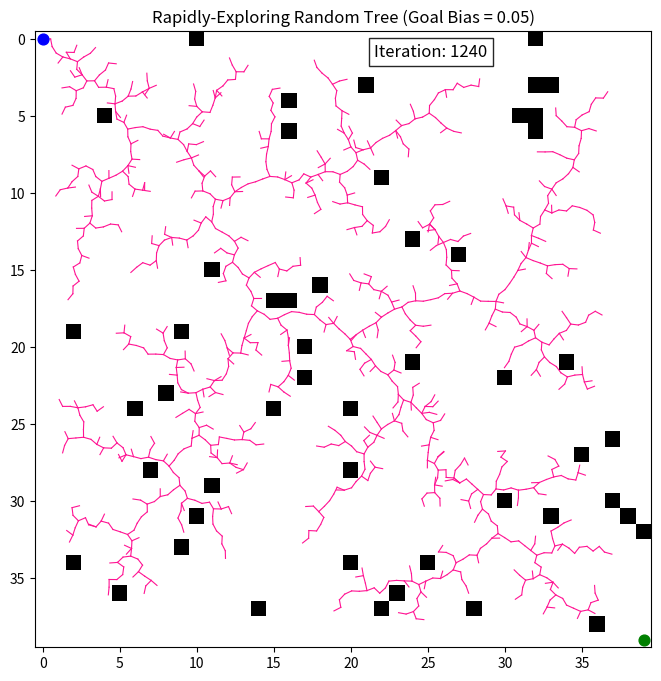

This figure's Python source: (Note: this script raises an exception after producing the figure.)
import numpy as np # Numerical matrix handling
import matplotlib.pyplot as plt # Plotting and animation
import random # Stochastic value generation
import math # Trigonometric operations (sin, cos, atan2)
from matplotlib.animation import PillowWriter



# Node class: Data structure 

class Node:
    def __init__(self, x, y, parent=None):
        self.x = x # x coord
        self.y = y # y coord
        self.parent = parent # Pointer to the parent node


# MAIN RRT FUNCTION

def rrt(grid,
        start,
        goal,
        max_iter=5000,
        step_size=0.5,
        goal_bias=0.05,
        gif_path=r"C:\ERL\Figs\rrt_animation.gif"):

    start_y, start_x = start
    goal_y, goal_x = goal

    tree = [Node(start_x, start_y)]

    # Figure 
    fig, ax = plt.subplots(figsize=(8, 8), dpi=180)

    ax.imshow(grid,
              cmap="Greys",
              origin="upper",
              interpolation="nearest")

    ax.scatter(start_x, start_y,   # goal
               color="blue",
               s=60,
               label="Start",
               zorder=5)

    ax.scatter(goal_x, goal_y,   #end
               color="green",
               s=60,
               label="Goal",
               zorder=5)

    ax.set_title(f"Rapidly-Exploring Random Tree (Goal Bias = {goal_bias:.2f})")

    ax.set_xlim(-0.5, grid.shape[1]-0.5)
    ax.set_ylim(grid.shape[0]-0.5, -0.5)
    ax.set_aspect("equal")

    #Iteration counter 
    iter_text = ax.text(
        0.55,
        0.98,
        "Iteration: 0",
        transform=ax.transAxes,
        fontsize=12,
        verticalalignment="top",
        bbox=dict(facecolor="white",
                  edgecolor="black",
                  alpha=0.85)
    )

    writer = PillowWriter(fps=15)

    with writer.saving(fig, gif_path, dpi=180):

        writer.grab_frame()

        for i in range(max_iter):

            iter_text.set_text(f"Iteration: {i}")

            # Goal-biased sampling 
            if random.random() < goal_bias:
                x_rand, y_rand = goal_x, goal_y
            else:
                y_rand = random.uniform(0, grid.shape[0]-1)
                x_rand = random.uniform(0, grid.shape[1]-1)

            #  Nearest neighbor 
            nearest_node = min(tree, key=lambda n: (n.x-x_rand)**2 + (n.y-y_rand)**2)  # Search through the list

            theta = math.atan2(
                y_rand-nearest_node.y,
                x_rand-nearest_node.x
            )

            x_new = nearest_node.x + step_size*math.cos(theta)
            y_new = nearest_node.y + step_size*math.sin(theta)

            # Bounds check
            if not (0 <= x_new < grid.shape[1] and
                    0 <= y_new < grid.shape[0]):
                continue

            tol = 0.15

            y_min = int(round(y_new-tol))  
            y_max = int(round(y_new+tol))
            x_min = int(round(x_new-tol))
            x_max = int(round(x_new+tol))

            if not (0 <= y_min and                    # make sure the point exists within the grid
                    y_max < grid.shape[0] and
                    0 <= x_min and
                    x_max < grid.shape[1]):
                continue

            collisions = (
                grid[y_min, x_min] +
                grid[y_min, x_max] +
                grid[y_max, x_min] +
                grid[y_max, x_max]
            )

            if collisions != 0:         #only 0 when the bound box is safe
                continue

            new_node = Node(x_new, y_new, parent=nearest_node)
            tree.append(new_node)

            ax.plot(
                [nearest_node.x, x_new],
                [nearest_node.y, y_new],
                color="deeppink",
                linewidth=0.8
            )

            # Save a frame every 5 iterations
            if i % 5 == 0:
                writer.grab_frame()

            # Goal reached 
            if math.hypot(x_new-goal_x, y_new-goal_y) <= step_size:

                final_node = Node(goal_x, goal_y, parent=new_node)
                tree.append(final_node)

                ax.plot(
                    [x_new, goal_x],
                    [y_new, goal_y],
                    color="red",
                    linewidth=2
                )

                path = []
                current = final_node

                while current is not None:
                    path.append((current.y, current.x))
                    current = current.parent

                path.reverse()

                x_path = [p[1] for p in path]
                y_path = [p[0] for p in path]

                ax.plot(
                    x_path,
                    y_path,
                    color="red",
                    linewidth=3,
                    label="Path"
                )

                iter_text.set_text(
                    f"Goal reached in {i} iterations"
                )

                # Hold the final frame
                for _ in range(30):
                    writer.grab_frame()

                plt.close(fig)

                print(f"GIF saved to:\n{gif_path}")

                return tree, path

        iter_text.set_text(
            f"No path found after {max_iter} iterations"
        )

        for _ in range(30):
            writer.grab_frame()

    plt.close(fig)

    print(f"GIF saved to:\n{gif_path}")

    return tree, []

# Main 
if __name__ == "__main__":
    dim = 40 # Grid dimension
    grid_map = np.zeros((dim, dim)) # Free Space initialization
    start = (0, 0) # Start point (y, x)
    goal = (39, 39) # Goal point (y, x)
    num_obs = 50 # Number of obstacles

    free_cells = [] 
    for y in range(dim): 
        for x in range(dim): 
            if (y, x) != start and (y, x) != goal:
                free_cells.append((y, x)) 
    
    # Obstacle sampling, random
    obs_random = random.sample(free_cells, num_obs)
    
    # Obstacle assignment in the grid
    for obs_y, obs_x in obs_random:
        grid_map[obs_y, obs_x] = 1

    print("Initializing path planning (RRT)...")
    result_tree, final_path = rrt(grid_map,start,goal,max_iter=5000,step_size=0.5,goal_bias=0.05,gif_path=r"C:\ERL\Figs\rrt_animation_0.05.gif")
    result_tree, final_path = rrt(grid_map,start,goal,max_iter=5000,step_size=0.5,goal_bias=0.1,gif_path=r"C:\ERL\Figs\rrt_animation_0.1.gif")
    
    if len(final_path) > 0:
        print("Path Planning successful.")
    else: 
        print("Resolution failed: Configuration space obstructed or iteration limit exceeded.")
